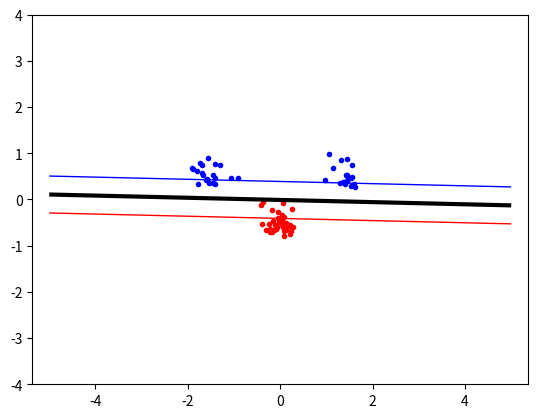

The script that saved this image:
import numpy
import random
import matplotlib.pyplot as plt
from scipy.optimize import minimize

classA = numpy.concatenate(
    (numpy.random.randn(20, 2) * 0.2 + [1.5, 0.5],  # 10x2 vector of normal distribution around 1.5, 0.5,
     numpy.random.randn(20, 2) * 0.2 + [-1.5, 0.5]))  # standard deviation of 0.2
classB = numpy.random.randn(40, 2) * 0.2 + [0.0, -0.5]


def generating_test_data():
    inputs = numpy.concatenate((classA, classB))
    targets = numpy.concatenate(  # targets, either +1 or -1
        (numpy.ones(classA.shape[0]),
         -numpy.ones(classB.shape[0])))
    N = inputs.shape[0]  # number of samples
    permute = (list(range(N)))
    random.shuffle(permute)
    return inputs[permute, :], targets[permute]


datapoints, targets = generating_test_data()

N = datapoints.shape[0]
C = 0.5  # margin factor


def linear_kernel_function(x, y):
    return numpy.dot(x, y)


def kernel_function(datapoint_1, datapoint_2):  # defined new in every case
    return linear_kernel_function(datapoint_1, datapoint_2)


def init_matrix():
    matrix = numpy.zeros((N, N))
    for i in range(N):
        for j in range(N):
            matrix[i][j] = (targets[i] * targets[j] * kernel_function(datapoints[i], datapoints[j]))
    return matrix


P = init_matrix()


def objective(vector_a):
    return 0.5 * numpy.dot(vector_a, numpy.dot(vector_a, P)) - numpy.sum(vector_a)


def zerofun(a):
    return numpy.dot(a, targets)


def solve_min():
    boundaries = [(0, C) for b in range(N)]
    ret = minimize(objective, numpy.zeros(N), bounds=boundaries,
                   constraints={'type': 'eq', 'fun': zerofun})  # returns all the support vectors
    if not ret['success']:
        print("Not successful")
    alpha = ret['x']
    alpha_idx = numpy.where(alpha >= 10 ** (-5))
    perfect_list = list(zip(datapoints[alpha_idx], alpha[alpha_idx], numpy.array(targets)[alpha_idx]))
    return perfect_list


svm_alphas = solve_min()
print(svm_alphas)


def calculate_b():
    any_index = 0  # just pick the first one
    any_sv = svm_alphas[any_index]
    list_values = [numpy.dot(numpy.dot(x[1], x[2]), kernel_function(any_sv[0], x[0])) for x in svm_alphas]
    return numpy.sum(list_values) - any_sv[2]


bias = calculate_b()


def indicator_function(x, y ):
    s = [x,y]
    list_values = [numpy.dot(numpy.dot(x[1], x[2]), kernel_function(s, x[0])) for x in svm_alphas]
    return numpy.sum(list_values) - bias


def plot_data():
    plt.plot([p[0] for p in classA],
             [p[1] for p in classA],
             'b.')
    plt.plot([p[0] for p in classB],
             [p[1] for p in classB],
             'r.')

    plt.axis('equal')  # Force the same scale on both axes
    plt.savefig('svmplot.pdf')  # Save a copy in a file
    #plt.show()  # Show the plot on the screen

    xgrid = numpy.linspace(-5, 5)
    ygrid = numpy.linspace(-4, 4)
    grid = numpy.array([[indicator_function(x, y) for x in xgrid] for y in ygrid])

    plt.contour(xgrid, ygrid, grid, (-1.0, 0.0, 1.0), \
                colors=('red', 'black', 'blue'),
                linewidths=(1, 3, 1))

    plt.show()  # Show the plot on the screen


plot_data()
